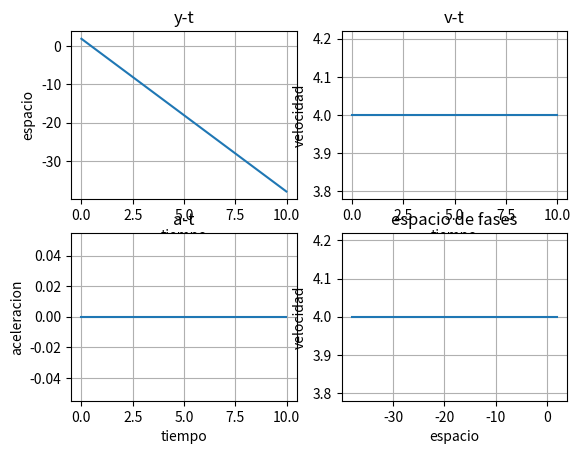

Here is the Python script that generated this plot:
import matplotlib.pyplot as plt
import numpy as np

h = 0.01
y = 2
vy = 4

ay = 0

pt = np.arange(0,10,h)

py = []
pv = []
pa = []

for t in pt:
    y = y-vy*h
    vy = vy-ay*h
    py.append(y)
    pv.append(vy)
    pa.append(ay)

plt.subplot(2,2,1)
plt.plot(pt,py)
plt.xlabel('tiempo')
plt.ylabel('espacio')
plt.title('y-t')
plt.grid(True)

plt.subplot(2,2,2)
plt.plot(pt,pv)
plt.xlabel('tiempo')
plt.ylabel('velocidad')
plt.title('v-t')
plt.grid(True)

plt.subplot(2,2,3)
plt.plot(pt,pa)
plt.xlabel('tiempo')
plt.ylabel('aceleracion')
plt.title('a-t')
plt.grid(True)

plt.subplot(2,2,4)
plt.plot(py,pv)
plt.xlabel('espacio')
plt.ylabel('velocidad')
plt.title('espacio de fases')
plt.grid(True)

plt.show()
